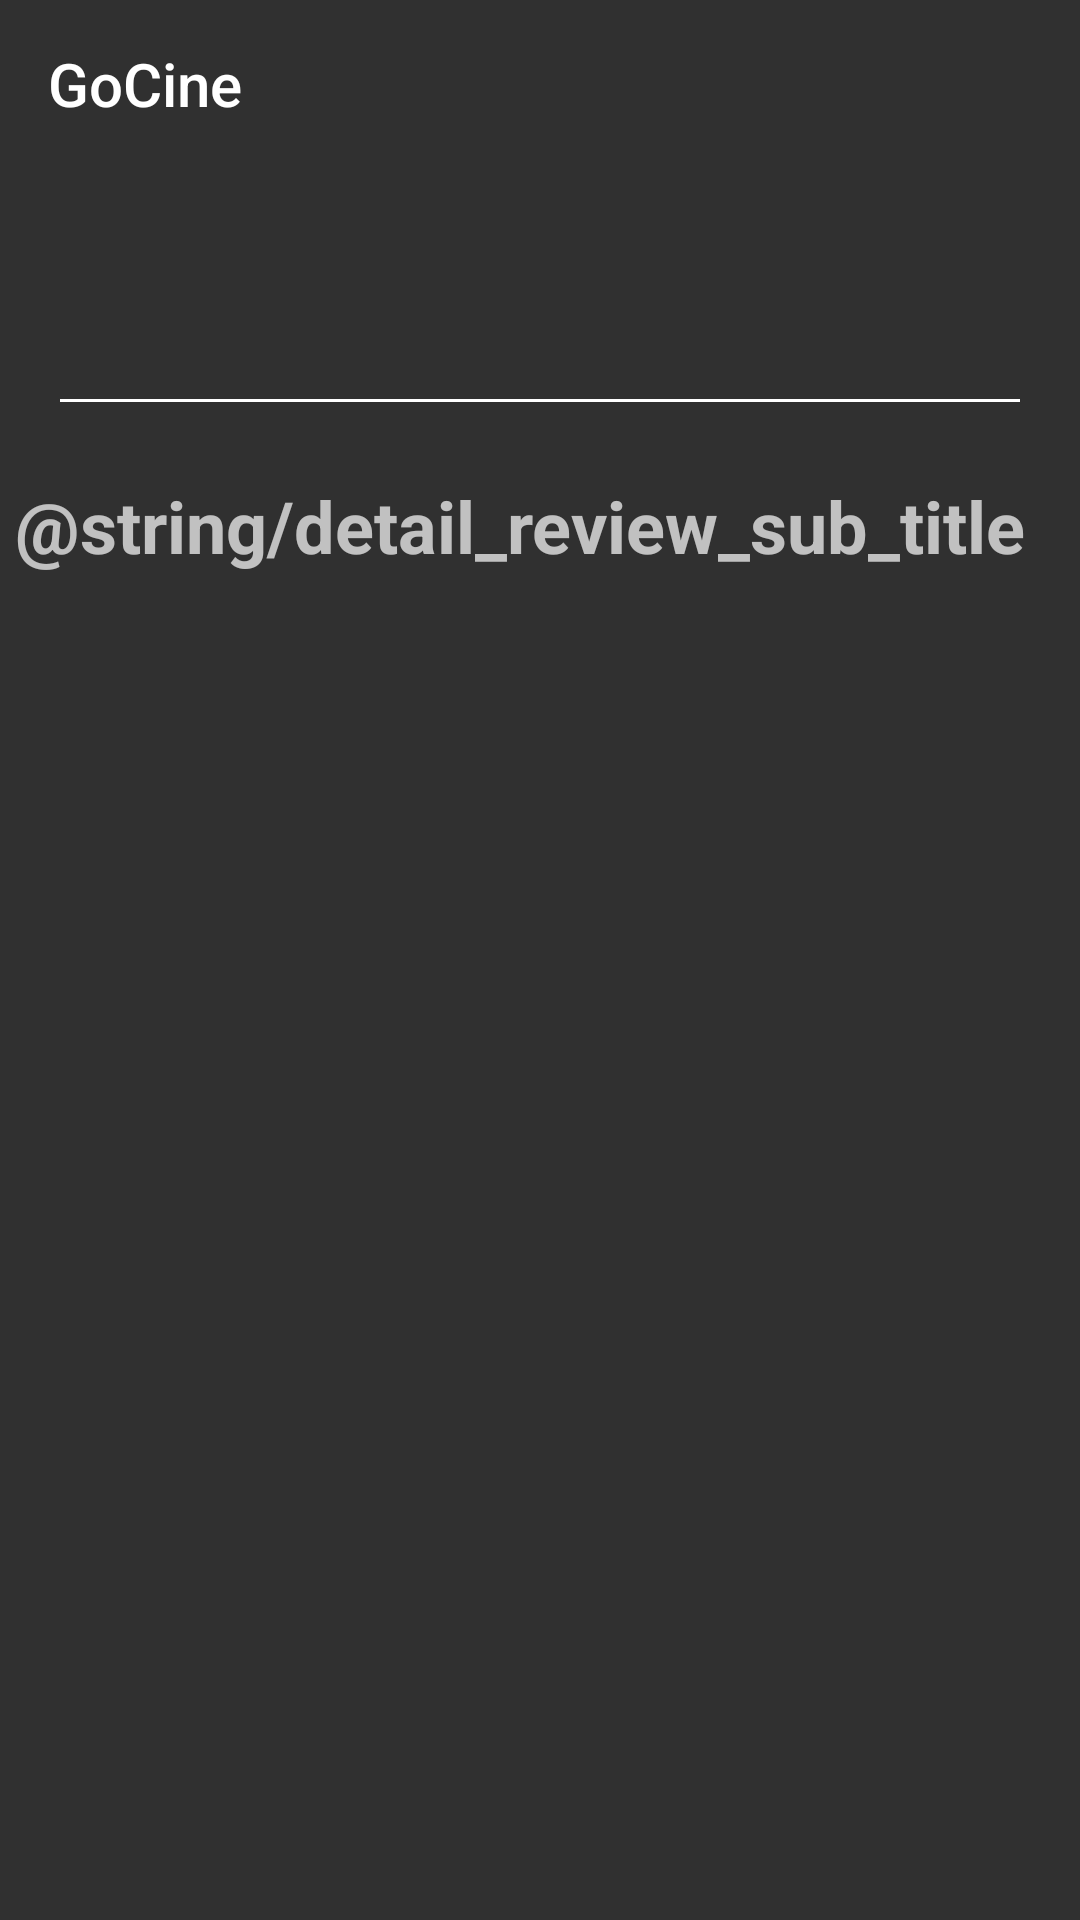

Produce the Android XML layout that renders to this screen, including the resource entries it uses.
<!-- AndroidManifest.xml: application theme AppTheme -->
<!-- res/layout/activity_detail.xml -->
<?xml version="1.0" encoding="utf-8"?>
<RelativeLayout xmlns:android="http://schemas.android.com/apk/res/android"
  xmlns:app="http://schemas.android.com/apk/res-auto"
  xmlns:tools="http://schemas.android.com/tools"
  android:layout_width="match_parent"
  android:layout_height="wrap_content">

  <android.support.v7.widget.Toolbar
    android:id="@+id/toolbar_detail"
    android:layout_width="match_parent"
    android:layout_height="?attr/actionBarSize"
    app:title="@string/app_name" />

  <ScrollView
    android:layout_width="match_parent"
    android:layout_height="wrap_content"
    android:layout_below="@+id/toolbar_detail">
    <RelativeLayout
      android:layout_width="match_parent"
      android:layout_height="wrap_content">

      <RelativeLayout
        android:id="@+id/rl_detail_top"
        android:layout_width="match_parent"
        android:layout_height="wrap_content"
        android:layout_marginBottom="20dp">
        <ImageView
          android:id="@+id/imageview_detail_backdrop"
          android:layout_width="match_parent"
          android:layout_height="wrap_content"
          android:layout_alignParentTop="true"
          android:scaleType="center" />
      </RelativeLayout>


      <ImageView
        android:id="@+id/imageview_detail_poster"
        android:layout_width="wrap_content"
        android:layout_height="wrap_content"
        android:layout_marginEnd="20dp"
        android:layout_marginRight="20dp"
        android:layout_below="@+id/rl_detail_top"
        tools:src="@drawable/movie_detail_poster_placeholder" />

      <TextView
        android:id="@+id/textview_detail_year"
        style="@style/DetailMovieText"
        android:layout_width="wrap_content"
        android:layout_height="wrap_content"
        android:layout_below="@+id/rl_detail_top"
        android:layout_toEndOf="@+id/imageview_detail_poster"
        android:layout_toRightOf="@+id/imageview_detail_poster"
        tools:text="2017" />

      <TextView
        android:id="@+id/textview_detail_runtime"
        style="@style/DetailMovieText"
        android:layout_width="wrap_content"
        android:layout_height="wrap_content"
        android:layout_below="@+id/textview_detail_year"
        android:layout_toEndOf="@+id/imageview_detail_poster"
        android:layout_toRightOf="@+id/imageview_detail_poster" />

      <TextView
        android:id="@+id/textview_detail_ratio"
        style="@style/DetailMovieText"
        android:layout_width="wrap_content"
        android:layout_height="wrap_content"
        android:layout_below="@+id/textview_detail_runtime"
        android:layout_toEndOf="@+id/imageview_detail_poster"
        android:layout_toRightOf="@+id/imageview_detail_poster" />

      <TextView
        android:id="@+id/textview_detail_overview"
        style="@style/DetailMovieText"
        android:layout_width="wrap_content"
        android:layout_height="wrap_content"
        android:layout_below="@+id/imageview_detail_poster"
        android:textSize="20sp"
        tools:text="n the near future, a weary Logan cares for an ailing Professor X in a hide out on the Mexican border. But Logan's attempts to hide from the world and his legacy are up-ended when a young mutant arrives, being pursued by dark forces." />


      <include
        android:id="@+id/include_detail_review"
        android:layout_below="@+id/textview_detail_overview"
        android:layout_width="match_parent"
        android:layout_height="wrap_content"
        layout="@layout/detail_review_section"/>

    </RelativeLayout>
  </ScrollView>
</RelativeLayout>
<!-- res/layout/detail_review_section.xml (included above) -->
<?xml version="1.0" encoding="utf-8"?>
<RelativeLayout xmlns:android="http://schemas.android.com/apk/res/android"
  android:layout_width="match_parent"
  android:layout_height="wrap_content">

  <View
    android:id="@+id/view_detail_review_separator"
    android:background="#FFFFFF"
    android:layout_margin="20dp"
    android:layout_width="match_parent"
    android:layout_height="1dp"/>

  <TextView
    android:layout_below="@+id/view_detail_review_separator"
    style="@style/DetailMovieText"
    android:layout_marginBottom="20dp"
    android:id="@+id/textview_detail_review_title"
    android:text="@string/detail_review_sub_title"
    android:layout_width="wrap_content"
    android:layout_height="wrap_content" />

  <android.support.v7.widget.RecyclerView
    android:overScrollMode="never"
    android:layout_below="@+id/textview_detail_review_title"
    android:id="@+id/rv_detail_review"
    android:layout_width="match_parent"
    android:layout_height="wrap_content"/>

</RelativeLayout>
<!-- resources referenced by this layout -->
<resources>
  <string name="app_name">GoCine</string>
  <style name="DetailMovieText">
      <item name="android:textSize">24sp</item>
      <item name="android:textStyle">bold</item>
      <item name="android:padding">5dp</item>
    </style>
  <style name="AppTheme" parent="Theme.AppCompat.NoActionBar">
      
      <item name="colorPrimary">@color/colorPrimary</item>
      <item name="colorPrimaryDark">@color/colorPrimaryDark</item>
      <item name="colorAccent">@color/colorAccent</item>
    </style>
  <!-- not gathered from this repository: default colours our renderer supplied (Android Studio template values) -->
  <color name="colorPrimary">#FF6200EE</color>
  <color name="colorPrimaryDark">#FF3700B3</color>
  <color name="colorAccent">#FF03DAC5</color>
</resources>
